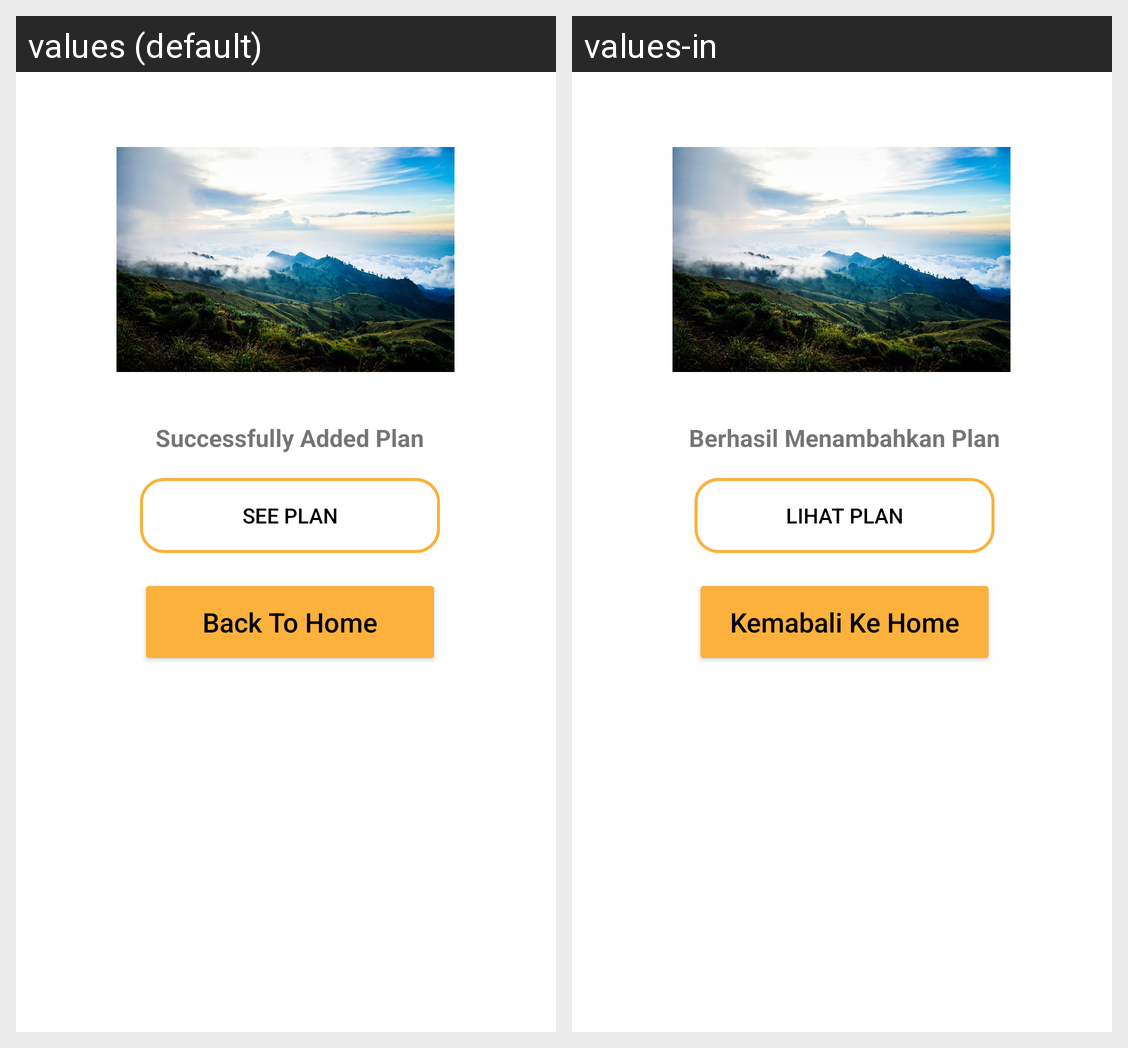

Locale-by-locale string values for the Android screen shown in this grid:
Android screen res/layout/custom_dialog.xml rendered under 2 locales, left to right: values (default), values-in. Device: Nexus 5 (rendered at 1080×1920; each locale shown at half size, 540×960, under a caption strip naming it); theme Theme.WanderWisely.
Strings drawn on this screen, with the default value and each locale's value (text and hints the layout hard-codes, and strings that could not be matched under every locale, appear in the picture but are not listed):

successfully_added_plan
  values: Successfully Added Plan
  values-in: Berhasil Menambahkan Plan

see_plan
  values: See Plan
  values-in: Lihat Plan

back_to_home
  values: Back To Home
  values-in: Kemabali Ke Home
